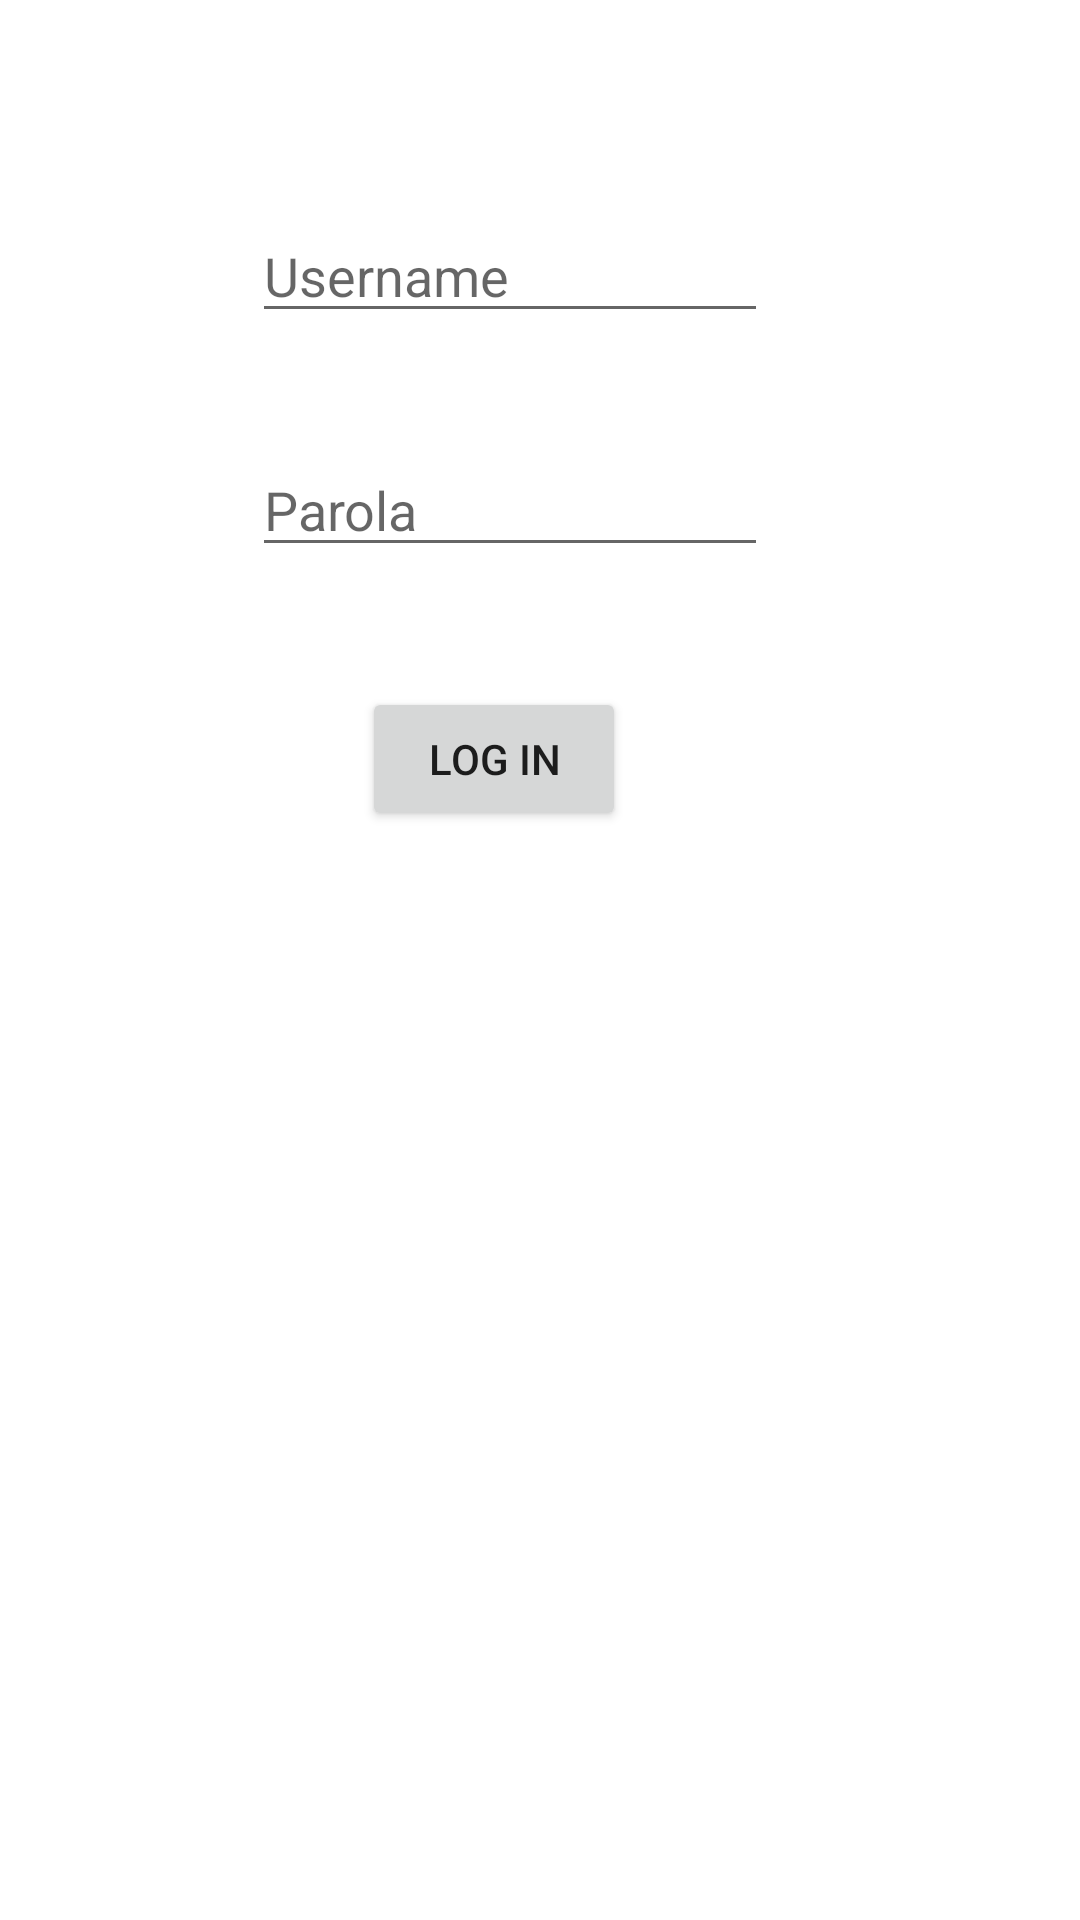

Produce the Android XML layout that renders to this screen, including the resource entries it uses.
<!-- AndroidManifest.xml: application theme Theme.Proiect_PDM -->
<!-- res/layout/activity_login.xml -->
<?xml version="1.0" encoding="utf-8"?>
<androidx.constraintlayout.widget.ConstraintLayout xmlns:android="http://schemas.android.com/apk/res/android"
    xmlns:app="http://schemas.android.com/apk/res-auto"
    xmlns:tools="http://schemas.android.com/tools"
    android:layout_width="match_parent"
    android:layout_height="match_parent"
    tools:context=".LoginActivity">

    <EditText
        android:id="@+id/editUsername"
        android:layout_width="172dp"
        android:layout_height="41dp"
        android:layout_x="156dp"
        android:layout_y="16dp"
        android:hint="Username"
        app:layout_constraintBottom_toBottomOf="parent"
        app:layout_constraintEnd_toEndOf="parent"
        app:layout_constraintHorizontal_bias="0.447"
        app:layout_constraintStart_toStartOf="parent"
        app:layout_constraintTop_toTopOf="parent"
        app:layout_constraintVertical_bias="0.117" />

    <EditText
        android:id="@+id/editParola"
        android:layout_width="172dp"
        android:layout_height="41dp"
        android:layout_x="156dp"
        android:layout_y="16dp"
        android:hint="Parola"
        android:inputType="textPassword"
        app:layout_constraintBottom_toBottomOf="parent"
        app:layout_constraintEnd_toEndOf="parent"
        app:layout_constraintHorizontal_bias="0.447"
        app:layout_constraintStart_toStartOf="parent"
        app:layout_constraintTop_toTopOf="parent"
        app:layout_constraintVertical_bias="0.247" />

    <Button
        android:id="@+id/buttonLogin"
        android:layout_width="wrap_content"
        android:layout_height="wrap_content"
        android:text="Log in"
        app:layout_constraintBottom_toBottomOf="parent"
        app:layout_constraintEnd_toEndOf="parent"
        app:layout_constraintHorizontal_bias="0.444"
        app:layout_constraintStart_toStartOf="parent"
        app:layout_constraintTop_toTopOf="parent"
        app:layout_constraintVertical_bias="0.387" />
</androidx.constraintlayout.widget.ConstraintLayout>
<!-- resources referenced by this layout -->
<resources>
  <style name="Theme.Proiect_PDM" parent="Theme.MaterialComponents.DayNight.DarkActionBar">
          
          <item name="colorPrimary">@color/purple_500</item>
          <item name="colorPrimaryVariant">@color/purple_700</item>
          <item name="colorOnPrimary">@color/white</item>
          
          <item name="colorSecondary">@color/teal_200</item>
          <item name="colorSecondaryVariant">@color/teal_700</item>
          <item name="colorOnSecondary">@color/black</item>
          
          <item name="android:statusBarColor" tools:targetApi="l">?attr/colorPrimaryVariant</item>
          
      </style>
  <!-- not gathered from this repository: default colours our renderer supplied (Android Studio template values) -->
  <color name="purple_500">#FF6200EE</color>
  <color name="purple_700">#FF3700B3</color>
  <color name="teal_200">#FF03DAC5</color>
  <color name="teal_700">#FF018786</color>
  <color name="black">#FF000000</color>
  <color name="white">#FFFFFFFF</color>
</resources>
